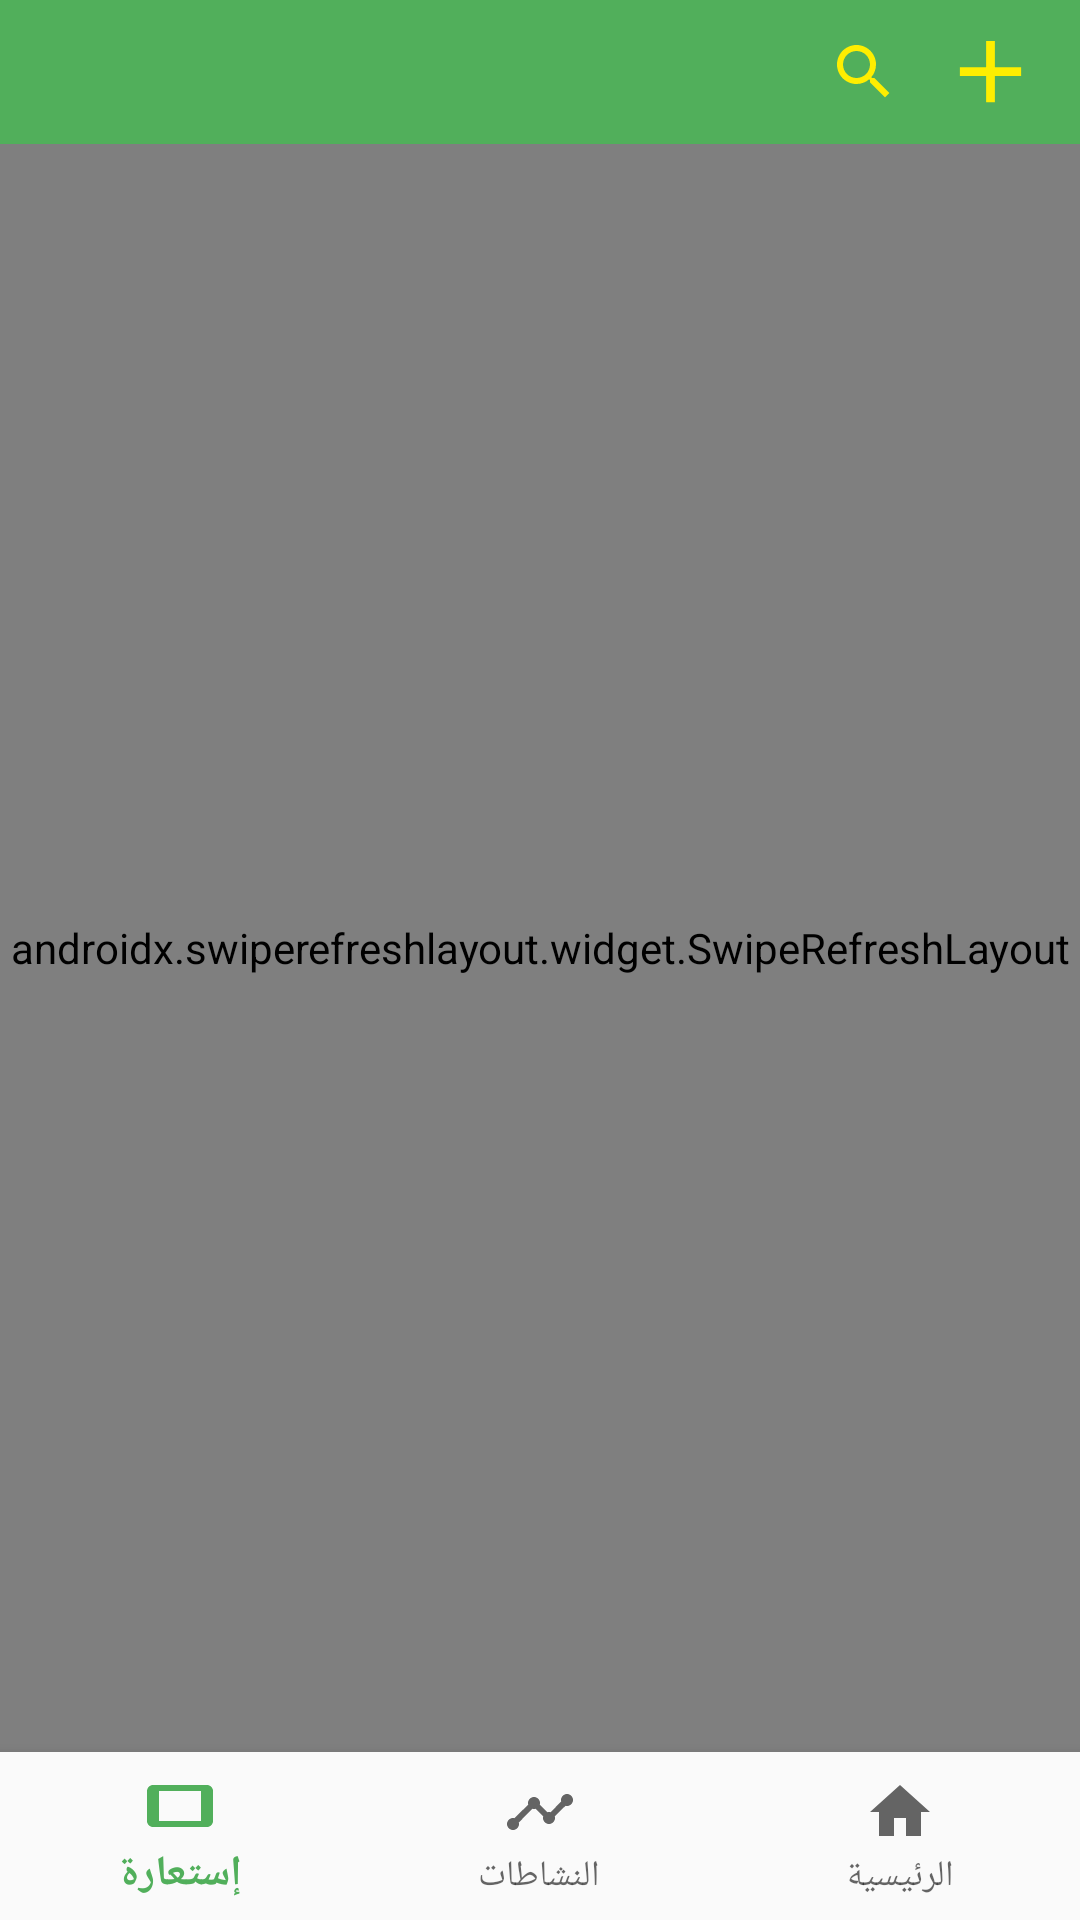

Layout XML and referenced resources for this Android screen:
<!-- AndroidManifest.xml: application theme AppTheme -->
<!-- res/layout/activity_author_books.xml -->
<?xml version="1.0" encoding="utf-8"?>
<RelativeLayout xmlns:android="http://schemas.android.com/apk/res/android"
    xmlns:tools="http://schemas.android.com/tools"
    android:layout_width="match_parent"
    android:layout_height="match_parent"
    xmlns:app="http://schemas.android.com/apk/res-auto"
    tools:context=".UI.AuthorBooks"
    android:orientation="vertical">
    <include
        android:layout_width="match_parent"
        android:layout_height="wrap_content"
        layout="@layout/tab"
        android:id="@+id/bottombar" />

    <androidx.swiperefreshlayout.widget.SwipeRefreshLayout
        android:id="@+id/swipeRefresh"
        android:layout_width="match_parent"
        android:layout_height="match_parent"
        android:layout_below="@+id/bottombar"
        android:layout_above="@id/bottom_navigation">


    <ScrollView
        android:id="@+id/scroll"
        android:layout_width="match_parent"
        android:layout_height="match_parent">
        <LinearLayout
            android:layout_width="match_parent"
            android:layout_height="wrap_content"
            android:orientation="vertical">
    <androidx.cardview.widget.CardView
        android:layout_width="match_parent"
        android:layout_height="wrap_content">
        <RelativeLayout
            android:layout_width="match_parent"
            android:layout_height="wrap_content">


            <LinearLayout
                android:layout_width="match_parent"
                android:layout_height="wrap_content"
                android:gravity="center"
                android:paddingBottom="20dp"
                android:orientation="vertical">
                <ImageView
                    android:id="@+id/imgProfile"
                    android:layout_width="200dp"
                    android:layout_height="300dp"
                    android:layout_margin="5dp"
                    android:layout_gravity="center"
                    />

                <TextView
                    android:id="@+id/tvAuthorName"
                    android:layout_width="wrap_content"
                    android:layout_height="wrap_content"
                    android:layout_marginTop="5dp"
                    android:layout_marginStart="10dp"
                    android:textStyle="bold"
                    android:textSize="22sp"
                    />



                <TextView
                    android:id="@+id/tvAuthorBio"
                    android:layout_width="wrap_content"
                    android:layout_height="wrap_content"
                    android:layout_marginStart="10dp"
                    android:layout_marginEnd="10dp"
                    android:layout_marginTop="20dp"
                    android:textSize="14sp"
                    android:layout_gravity="center"
                    android:textAlignment="center"
                    android:fontFamily="sans-serif-medium"
                    />


            </LinearLayout>
        </RelativeLayout>

    </androidx.cardview.widget.CardView>

            <RelativeLayout
                android:layout_width="match_parent"
                android:layout_height="wrap_content">

            <androidx.cardview.widget.CardView
                android:id="@+id/cvAuthorBook"
                android:layout_width="match_parent"
                android:layout_height="wrap_content"
                android:layout_marginTop="15dp"
                android:visibility="gone"
                android:layout_marginBottom="5dp">



                    <TextView
                        android:id="@+id/tvBooksNumber"
                        android:layout_width="match_parent"
                        android:layout_height="wrap_content"
                        android:textAlignment="center"
                        android:textStyle="bold"
                        android:textSize="18sp"
                        android:padding="5dp"
                        />



            </androidx.cardview.widget.CardView>

                <androidx.recyclerview.widget.RecyclerView
                    android:id="@+id/rvAuthorBooks"
                    android:layout_width="match_parent"
                    android:layout_height="match_parent"
                    android:layout_marginTop="60dp"/>
                <ProgressBar
                    android:id="@+id/progressbar"
                    android:layout_width="wrap_content"
                    android:layout_height="wrap_content"
                    android:layout_centerInParent="true"/>


                <TextView
                    android:id="@+id/tvNoBook"
                    android:layout_width="match_parent"
                    android:layout_height="wrap_content"
                    android:text="لا يوجد كتب لهذا الكاتب حتى الان"
                    android:textStyle="bold"
                    android:textSize="16sp"
                    android:gravity="center"
                    android:visibility="gone"
                    android:layout_marginTop="20dp"
                    android:textColor="@color/red"
                    />
            </RelativeLayout>

        </LinearLayout>

    </ScrollView>
    </androidx.swiperefreshlayout.widget.SwipeRefreshLayout>
    <com.google.android.material.bottomnavigation.BottomNavigationView
        android:id="@+id/bottom_navigation"
        android:layout_width="match_parent"
        android:layout_height="wrap_content"
        app:menu="@menu/bottom_navigation"
        android:background="?android:attr/windowBackground"
        android:layout_alignParentBottom="true"
        />

</RelativeLayout>
<!-- res/layout/tab.xml (included above) -->
<com.google.android.material.appbar.AppBarLayout xmlns:android="http://schemas.android.com/apk/res/android"
    xmlns:app="http://schemas.android.com/apk/res-auto"
    android:layout_width="match_parent"
    android:layout_height="wrap_content"
    android:fitsSystemWindows="true"
    android:theme="@style/AppTheme">

    <androidx.appcompat.widget.Toolbar
        android:id="@+id/mytoolbar"
        android:layout_width="match_parent"
        android:layout_height="48dp"
        android:background="@color/green"
        app:titleTextColor="@color/black">


        <ImageView
            android:id="@+id/imgSuggestBook"
            android:layout_width="40dp"
            android:layout_height="35dp"
            android:layout_gravity="right"
            android:layout_marginRight="10dp"
            android:onClick="SuggestBook"
            android:src="@drawable/add"
            android:visibility="visible" />


        <ImageView
            android:id="@+id/back"
            android:layout_width="30dp"
            android:layout_height="30dp"
            android:layout_gravity="left"
            android:onClick="Back"
            android:src="@drawable/back" />

        <ImageView
            android:id="@+id/imgSearch"
            android:layout_width="wrap_content"
            android:layout_height="wrap_content"
            android:layout_gravity="right"
            android:layout_marginRight="10dp"
            android:onClick="Search"
            android:src="@drawable/ic_search"
            android:visibility="visible"

            />
        <TextView
            android:id="@+id/tvUserName"
            android:layout_width="wrap_content"
            android:layout_height="wrap_content"
            android:layout_gravity="left"
            android:layout_marginLeft="10dp"
            android:textColor="#fff"  />




    </androidx.appcompat.widget.Toolbar>


</com.google.android.material.appbar.AppBarLayout>
<!-- resources referenced by this layout -->
<resources>
  <color name="black">#000</color>
  <color name="green">#51af5b</color>
  <color name="red">#DAD85656</color>
  <!-- drawable add (drawable) -->
  <vector xmlns:android="http://schemas.android.com/apk/res/android"
          android:width="24dp"
          android:height="24dp"
          android:viewportWidth="24.0"
          android:viewportHeight="24.0">
      <path
          android:fillColor="@color/maincolor"
          android:pathData="M19,13h-6v6h-2v-6H5v-2h6V5h2v6h6v2z"/>
  </vector>
  <!-- drawable ic_search (drawable) -->
  <vector android:height="24dp" android:tint="@color/maincolor"
      android:viewportHeight="24.0" android:viewportWidth="24.0"
      android:width="24dp" xmlns:android="http://schemas.android.com/apk/res/android">
      <path android:fillColor="@color/maincolor" android:pathData="M15.5,14h-0.79l-0.28,-0.27C15.41,12.59 16,11.11 16,9.5 16,5.91 13.09,3 9.5,3S3,5.91 3,9.5 5.91,16 9.5,16c1.61,0 3.09,-0.59 4.23,-1.57l0.27,0.28v0.79l5,4.99L20.49,19l-4.99,-5zM9.5,14C7.01,14 5,11.99 5,9.5S7.01,5 9.5,5 14,7.01 14,9.5 11.99,14 9.5,14z"/>
  </vector>
  <style name="AppTheme" parent="Theme.AppCompat.Light.NoActionBar">
          
          <item name="colorPrimary">@color/green</item>
          <item name="colorPrimaryDark">@color/green</item>
          <item name="colorAccent">@color/greenx</item>
      </style>
  <color name="maincolor">#feee00</color>
  <color name="greenx">#8E1AD52D</color>
</resources>
